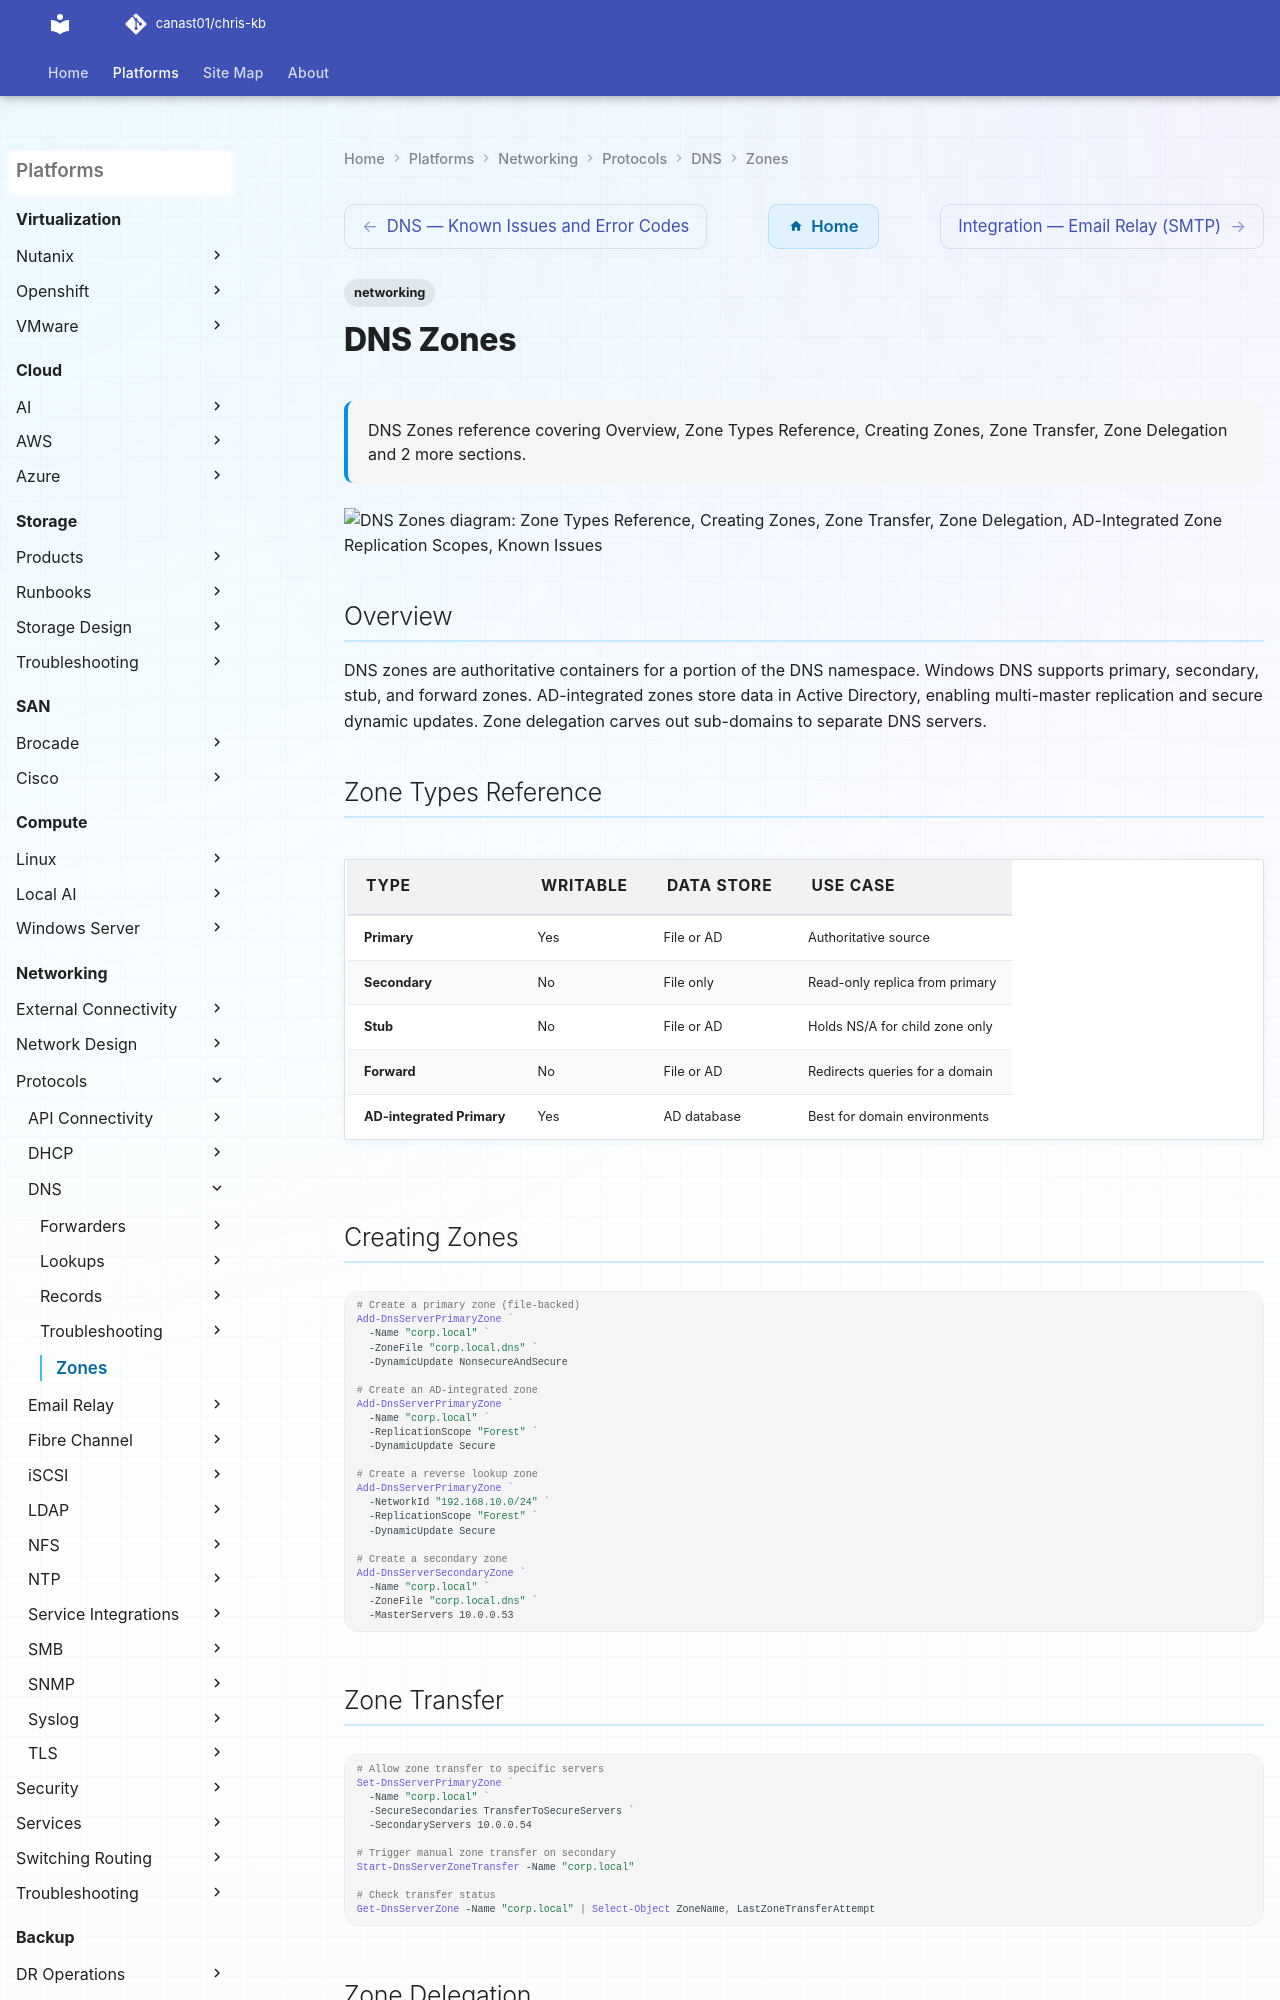

repository: canast01/chris-kb · page: networking/protocols/dns/zones/index.html · generator: mkdocs

# DNS Zones


<div class="kb-summary">
DNS Zones reference covering Overview, Zone Types Reference, Creating Zones, Zone Transfer, Zone Delegation and 2 more sections.
</div>

```text
┌───────────────────────────────────────────────────────────────────────────────────────────────────────┐
│  Forward zone: corp.local  (primary / AD-integrated)                                                  │
│  ┌──────────────────────────────────────────────────────┐                                             │
│  │  SOA   dc01.example.local (serial 2026051801)           │                                          │
│  │  NS    dc01.example.local                               │                                          │
│  │  NS    dc02.example.local                               │                                          │
│  │  A     dc01  →  10.0.0.53                            │                                             │
│  │  A     web01 →  192.168.10.100                       │                                             │
│  │  ...   (all forward records)                         │                                             │
│  └──────────────────────────────────────────────────────┘                                             │
│                         │ zone transfer (AXFR/IXFR)                                                   │
│                         ▼                                                                             │
│  Secondary zone: dc02.example.local  (read-only replica)                                              │
│                                                                                                       │
│  Reverse zone: 10.168.192.in-addr.arpa  (primary)                                                     │
│  ┌──────────────────────────────────────────────────────┐                                             │
│  │  PTR   100  →  web01.example.local                      │                                          │
│  │  PTR   101  →  web02.example.local                      │                                          │
│  └──────────────────────────────────────────────────────┘                                             │
└───────────────────────────────────────────────────────────────────────────────────────────────────────┘
```
